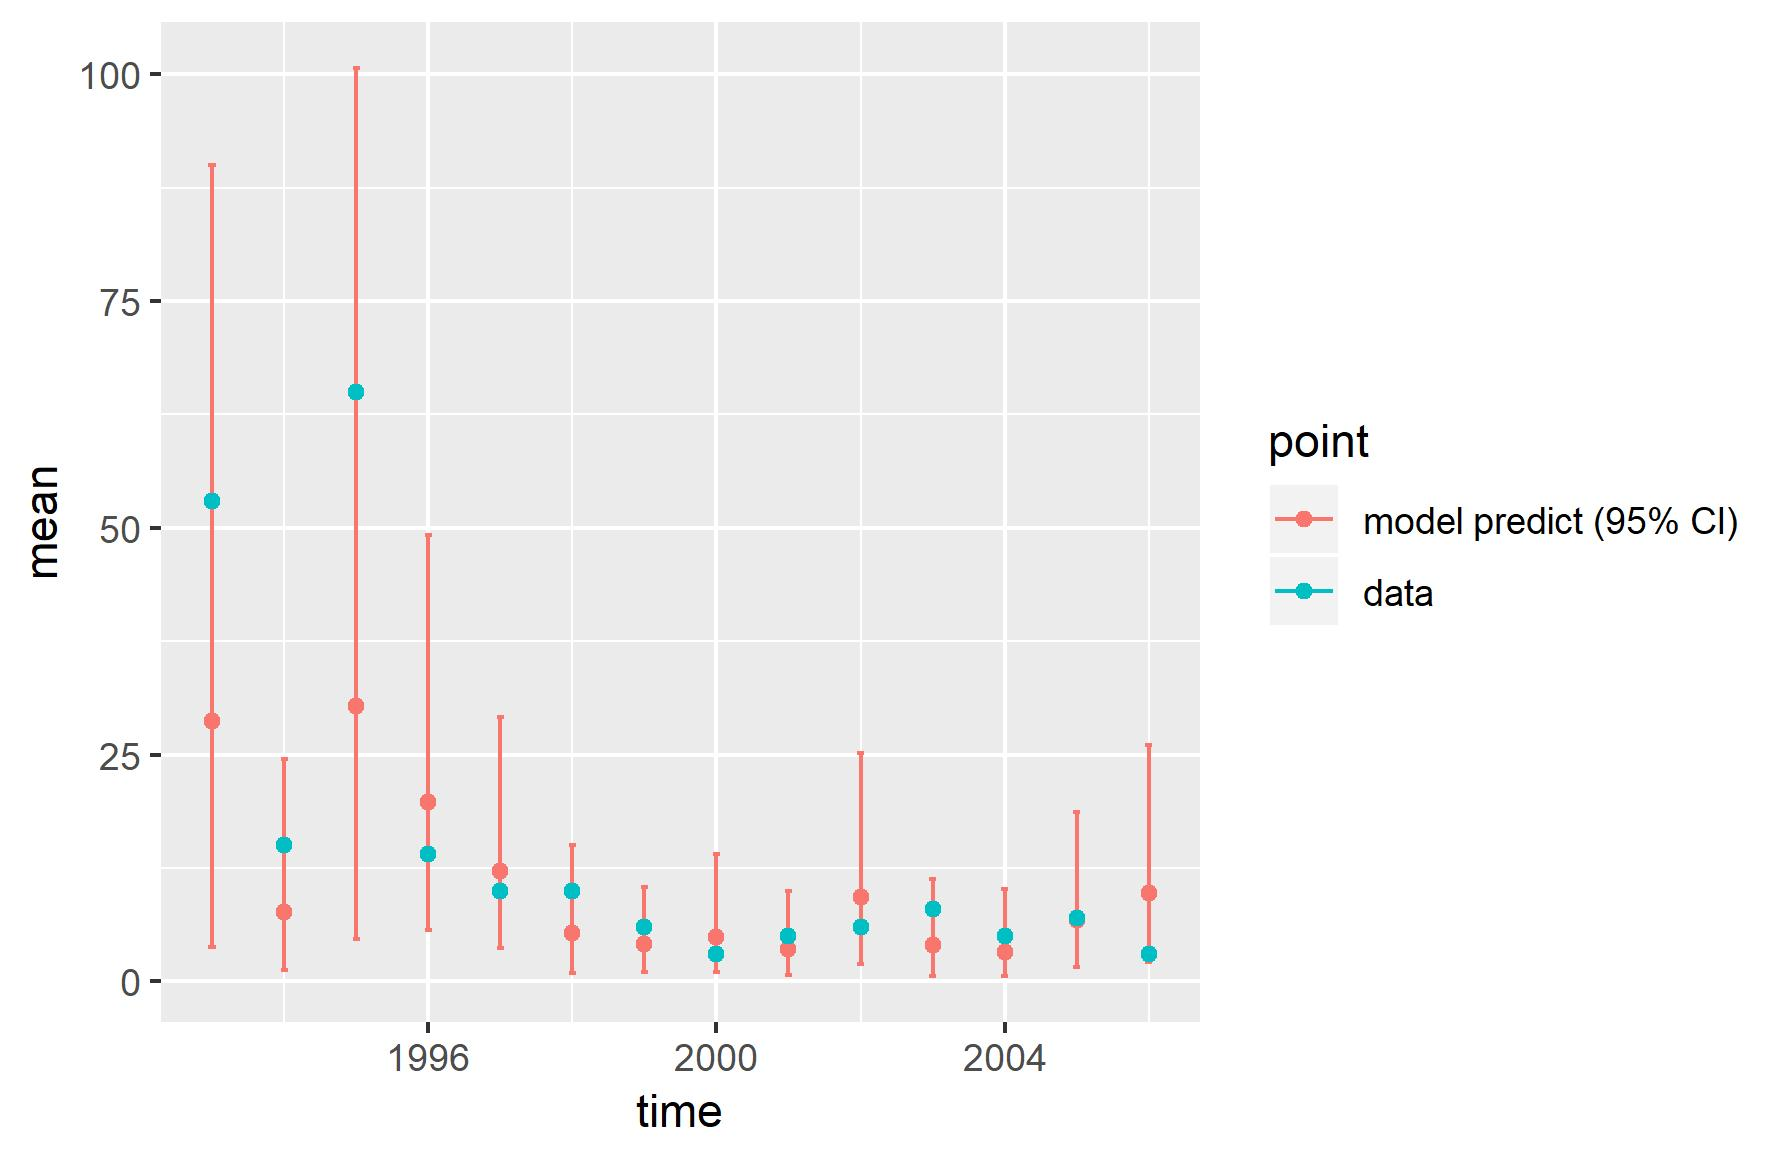

Data behind this chart, as committed beside it:
, point, mean, low, high, time
1, model predict (95% CI), 28.65, 3.787, 90, 1993
2, model predict (95% CI), 7.695, 1.228, 24.54, 1994
3, model predict (95% CI), 30.35, 4.654, 100.7, 1995
4, model predict (95% CI), 19.81, 5.623, 49.15, 1996
5, model predict (95% CI), 12.2, 3.692, 29.13, 1997
6, model predict (95% CI), 5.321, 0.9575, 15.03, 1998
7, model predict (95% CI), 4.144, 1.024, 10.37, 1999
8, model predict (95% CI), 4.947, 0.9973, 14.08, 2000
9, model predict (95% CI), 3.528, 0.7559, 9.981, 2001
10, model predict (95% CI), 9.303, 1.935, 25.23, 2002
11, model predict (95% CI), 4.043, 0.6511, 11.32, 2003
12, model predict (95% CI), 3.251, 0.567, 10.22, 2004
13, model predict (95% CI), 6.725, 1.558, 18.62, 2005
14, model predict (95% CI), 9.768, 2.154, 26.06, 2006
X1993, data, 53, 53, 53, 1993
X1994, data, 15, 15, 15, 1994
X1995, data, 65, 65, 65, 1995
X1996, data, 14, 14, 14, 1996
X1997, data, 10, 10, 10, 1997
X1998, data, 10, 10, 10, 1998
X1999, data, 6, 6, 6, 1999
X2000, data, 3, 3, 3, 2000
X2001, data, 5, 5, 5, 2001
X2002, data, 6, 6, 6, 2002
X2003, data, 8, 8, 8, 2003
X2004, data, 5, 5, 5, 2004
X2005, data, 7, 7, 7, 2005
X2006, data, 3, 3, 3, 2006
